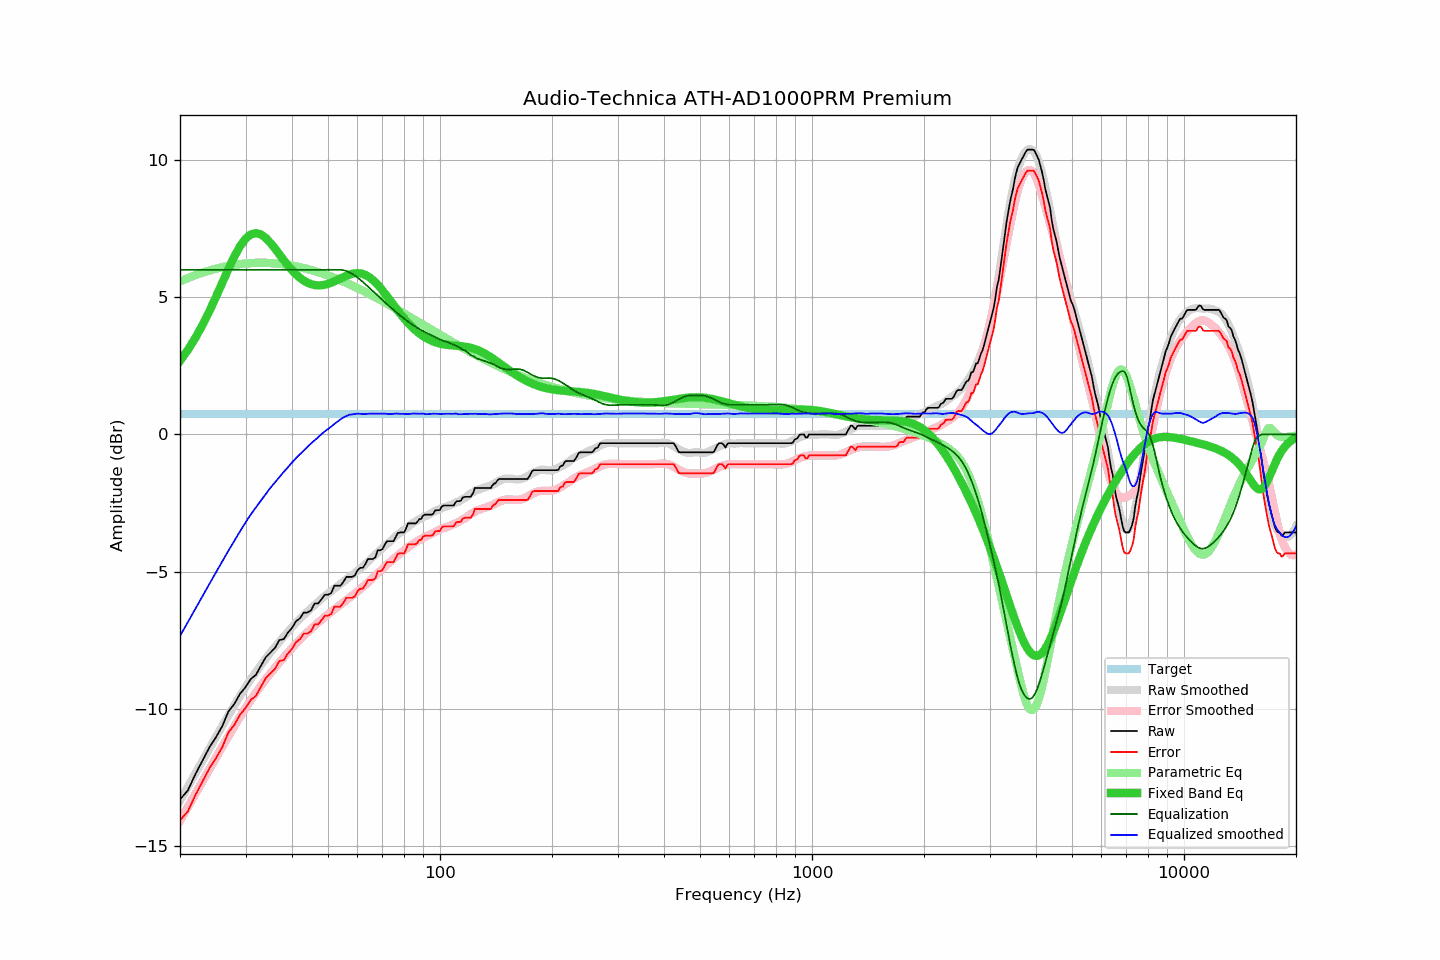

The file beside this chart, header and first rows:
frequency, raw, error, smoothed, error_smoothed, equalization, parametric_eq, equalized_raw, equalized_smoothed, target
20, -13.30, -14.06, -13.35, -14.08, 6.00, 2.68, -7.30, -7.35, 0.76
21, -12.97, -13.73, -12.84, -13.58, 6.00, 3.08, -6.97, -6.84, 0.76
22, -12.38, -13.14, -12.35, -13.10, 6.00, 3.52, -6.38, -6.35, 0.76
23, -11.88, -12.64, -11.89, -12.64, 6.00, 4.00, -5.88, -5.89, 0.76
24, -11.40, -12.16, -11.44, -12.20, 6.00, 4.50, -5.40, -5.44, 0.76
25, -11.03, -11.79, -11.02, -11.77, 6.00, 5.02, -5.03, -5.02, 0.76
26, -10.62, -11.38, -10.62, -11.37, 6.00, 5.54, -4.62, -4.62, 0.76
27, -10.09, -10.85, -10.23, -10.99, 6.00, 6.04, -4.09, -4.23, 0.76
28, -9.82, -10.58, -9.87, -10.63, 6.00, 6.49, -3.82, -3.87, 0.76
29, -9.45, -10.21, -9.53, -10.29, 6.00, 6.86, -3.45, -3.53, 0.76
30, -9.21, -9.97, -9.21, -9.97, 6.00, 7.13, -3.21, -3.21, 0.76
31, -8.91, -9.67, -8.92, -9.68, 6.00, 7.29, -2.91, -2.92, 0.76
32, -8.76, -9.52, -8.65, -9.41, 6.00, 7.34, -2.76, -2.65, 0.76
33, -8.43, -9.19, -8.41, -9.16, 6.00, 7.29, -2.43, -2.41, 0.76
34, -8.12, -8.88, -8.17, -8.92, 6.00, 7.16, -2.12, -2.17, 0.76
35, -7.95, -8.71, -7.94, -8.71, 6.00, 6.98, -1.95, -1.94, 0.76
36, -7.78, -8.54, -7.75, -8.50, 6.00, 6.78, -1.78, -1.75, 0.76
37, -7.49, -8.25, -7.55, -8.31, 6.00, 6.57, -1.49, -1.55, 0.76
38, -7.46, -8.22, -7.37, -8.12, 6.00, 6.36, -1.46, -1.37, 0.76
39, -7.22, -7.98, -7.20, -7.95, 6.00, 6.16, -1.22, -1.20, 0.76
40, -7.05, -7.81, -7.02, -7.78, 6.00, 5.99, -1.05, -1.02, 0.76
41, -6.81, -7.57, -6.86, -7.63, 6.00, 5.84, -0.81, -0.86, 0.76
42, -6.70, -7.46, -6.72, -7.48, 6.00, 5.71, -0.70, -0.72, 0.76
43, -6.49, -7.25, -6.59, -7.34, 6.00, 5.61, -0.49, -0.59, 0.76
44, -6.49, -7.25, -6.46, -7.21, 6.00, 5.53, -0.49, -0.46, 0.76
45, -6.41, -7.17, -6.33, -7.09, 6.00, 5.48, -0.41, -0.33, 0.76
46, -6.16, -6.92, -6.22, -6.97, 6.00, 5.45, -0.16, -0.22, 0.76
47, -6.16, -6.92, -6.11, -6.86, 6.00, 5.43, -0.16, -0.11, 0.76
48, -6.01, -6.77, -5.99, -6.75, 6.00, 5.44, -0.01, 0.01, 0.76
49, -5.84, -6.60, -5.89, -6.65, 6.00, 5.46, 0.16, 0.11, 0.76
50, -5.84, -6.60, -5.80, -6.56, 6.00, 5.49, 0.16, 0.20, 0.76
51, -5.78, -6.54, -5.71, -6.46, 6.00, 5.53, 0.22, 0.29, 0.76
52, -5.51, -6.27, -5.62, -6.38, 6.00, 5.58, 0.49, 0.38, 0.76
53, -5.51, -6.27, -5.53, -6.29, 6.00, 5.63, 0.49, 0.47, 0.76
54, -5.51, -6.27, -5.45, -6.20, 6.00, 5.68, 0.49, 0.55, 0.76
55, -5.37, -6.13, -5.37, -6.12, 5.99, 5.74, 0.62, 0.62, 0.76
56, -5.19, -5.95, -5.29, -6.04, 5.96, 5.78, 0.77, 0.67, 0.76
57, -5.19, -5.95, -5.20, -5.96, 5.91, 5.82, 0.72, 0.72, 0.76
58, -5.19, -5.95, -5.13, -5.88, 5.86, 5.85, 0.67, 0.73, 0.76
59, -5.14, -5.90, -5.05, -5.80, 5.80, 5.87, 0.66, 0.75, 0.76
60, -4.95, -5.71, -4.96, -5.72, 5.72, 5.88, 0.77, 0.76, 0.76
61, -4.86, -5.62, -4.89, -5.64, 5.64, 5.87, 0.78, 0.75, 0.76
62, -4.86, -5.62, -4.82, -5.56, 5.56, 5.85, 0.70, 0.74, 0.76
63, -4.72, -5.48, -4.73, -5.48, 5.48, 5.81, 0.76, 0.75, 0.76
64, -4.54, -5.30, -4.64, -5.39, 5.39, 5.76, 0.85, 0.76, 0.76
65, -4.54, -5.30, -4.55, -5.31, 5.31, 5.70, 0.77, 0.76, 0.76
66, -4.54, -5.30, -4.47, -5.22, 5.22, 5.63, 0.68, 0.76, 0.76
67, -4.48, -5.24, -4.38, -5.14, 5.14, 5.55, 0.66, 0.76, 0.76
68, -4.22, -4.98, -4.30, -5.06, 5.06, 5.45, 0.84, 0.76, 0.76
69, -4.22, -4.98, -4.22, -4.98, 4.98, 5.36, 0.76, 0.76, 0.76
70, -4.18, -4.94, -4.14, -4.90, 4.90, 5.25, 0.72, 0.76, 0.76
71, -4.02, -4.78, -4.06, -4.82, 4.82, 5.15, 0.80, 0.76, 0.76
72, -3.89, -4.65, -4.00, -4.75, 4.75, 5.04, 0.86, 0.75, 0.76
73, -3.89, -4.65, -3.93, -4.67, 4.67, 4.93, 0.78, 0.74, 0.76
74, -3.89, -4.65, -3.86, -4.60, 4.60, 4.83, 0.71, 0.74, 0.76
75, -3.89, -4.65, -3.78, -4.54, 4.54, 4.72, 0.65, 0.75, 0.76
76, -3.74, -4.50, -3.71, -4.47, 4.47, 4.62, 0.73, 0.76, 0.76
77, -3.59, -4.35, -3.64, -4.40, 4.40, 4.51, 0.81, 0.76, 0.76
78, -3.57, -4.33, -3.59, -4.34, 4.34, 4.42, 0.77, 0.75, 0.76
79, -3.57, -4.33, -3.53, -4.28, 4.28, 4.32, 0.71, 0.75, 0.76
... 553 more rows
